Run: headless pygame with SDL's dummy video driver; simulated clock (each Clock.tick advances the game by its frame time, no real sleeping); random seed 0; keys injected as events and as key.get_pressed() state; no mouse input.
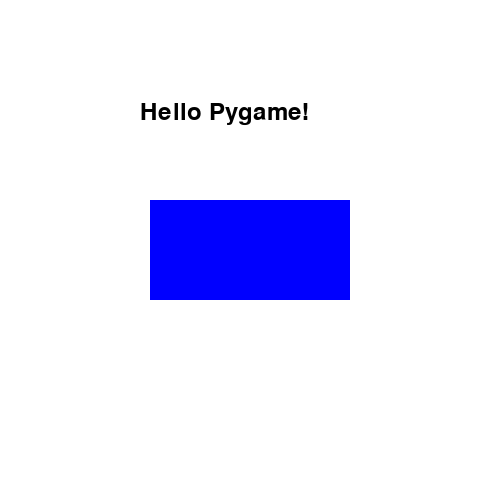
Frame 1 of 4 · flips 1–60 · no input
Frame 2 of 4 · flips 61–180 · tapped SPACE, RETURN · held RIGHT (→), D · screen unchanged from frame 1, image omitted
Frame 3 of 4 · flips 181–300 · held DOWN (↓), S · screen unchanged from frame 2, image omitted
Frame 4 of 4 · flips 301–420 · held LEFT (←), A, UP (↑), W · screen unchanged from frame 3, image omitted

The pygame program that drew these frames:

import pygame

pygame.init()

screen = pygame.display.set_mode((500, 500))
pygame.display.set_caption("My Game Screen")

white = (255, 255, 255)
blue = (0, 0, 255)
black = (0, 0, 0)

font = pygame.font.SysFont("Arial", 36)
text_surface = font.render("Hello Pygame!", True, black)

running = True
while running:
    for event in pygame.event.get():
        if event.type == pygame.QUIT:
            running = False

    screen.fill(white)

    pygame.draw.rect(screen, blue, (150, 200, 200, 100))

    screen.blit(text_surface, (140, 100))

    pygame.display.flip()

pygame.quit()
